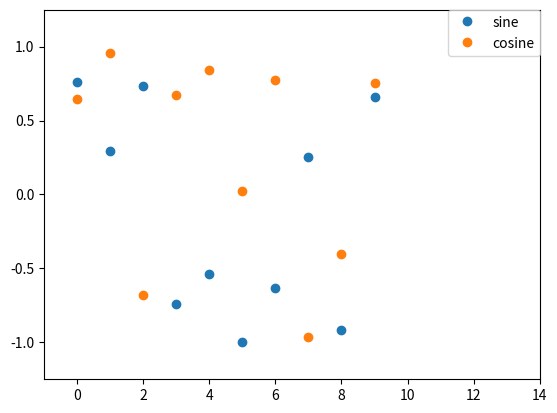

Generate this figure with matplotlib:
import random

randlist = list(map(lambda x: random.randint(0,90), range(10)))

import math

sin = list(map(math.sin, randlist))
cos = list(map(math.cos, randlist))

import matplotlib.pyplot as plt

plt.plot(sin, "o", label="sine")
plt.plot(cos, "o", label="cosine")

plt.legend(loc=1, borderaxespad=0, numpoints=1)
plt.xlim([-1, 14])
plt.ylim([-5/4, 5/4])
plt.show()

